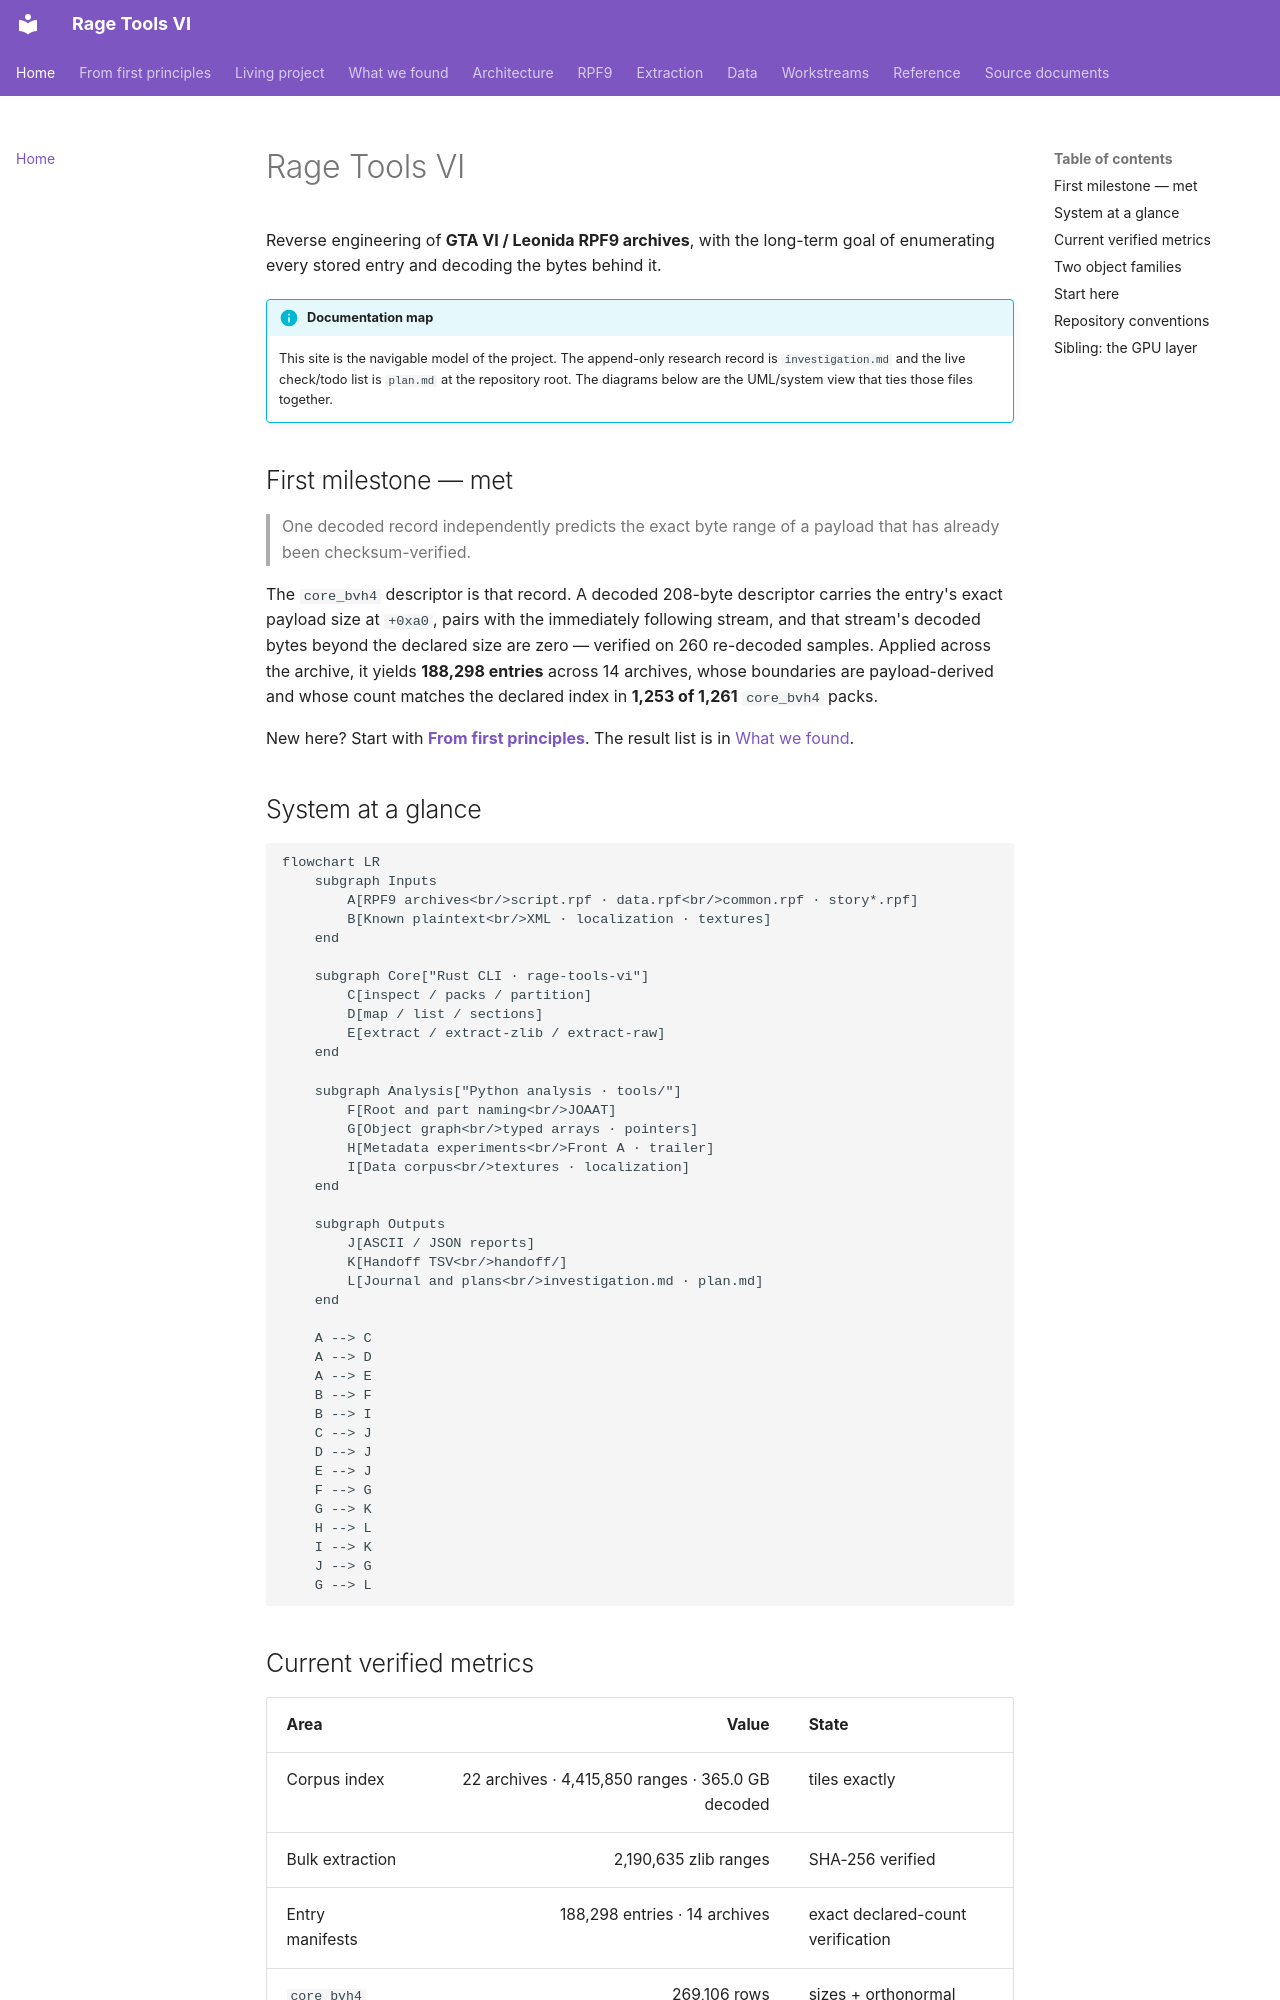

repository: vladbondarenko97/rage-tools-vi · page: index.html · generator: mkdocs

# Rage Tools VI

Reverse engineering of **GTA VI / Leonida RPF9 archives**, with the long-term
goal of enumerating every stored entry and decoding the bytes behind it.

!!! info "Documentation map"
    This site is the navigable model of the project. The append-only research
    record is `investigation.md` and the live check/todo list is `plan.md` at
    the repository root. The diagrams below are the UML/system view that ties those
    files together.

## First milestone — met

> One decoded record independently predicts the exact byte range of a payload
> that has already been checksum-verified.

The `core_bvh4` descriptor is that record. A decoded 208-byte descriptor carries
the entry's exact payload size at `+0xa0`, pairs with the immediately following
stream, and that stream's decoded bytes beyond the declared size are zero —
verified on 260 re-decoded samples. Applied across the archive, it yields
**188,298 entries** across 14 archives, whose boundaries are payload-derived and
whose count matches the declared index in **1,253 of 1,261** `core_bvh4` packs.

New here? Start with **[From first principles](explained.md)**. The result list
is in [What we found](findings.md).

## System at a glance

```mermaid
flowchart LR
    subgraph Inputs
        A[RPF9 archives<br/>script.rpf · data.rpf<br/>common.rpf · story*.rpf]
        B[Known plaintext<br/>XML · localization · textures]
    end

    subgraph Core["Rust CLI · rage-tools-vi"]
        C[inspect / packs / partition]
        D[map / list / sections]
        E[extract / extract-zlib / extract-raw]
    end

    subgraph Analysis["Python analysis · tools/"]
        F[Root and part naming<br/>JOAAT]
        G[Object graph<br/>typed arrays · pointers]
        H[Metadata experiments<br/>Front A · trailer]
        I[Data corpus<br/>textures · localization]
    end

    subgraph Outputs
        J[ASCII / JSON reports]
        K[Handoff TSV<br/>handoff/]
        L[Journal and plans<br/>investigation.md · plan.md]
    end

    A --> C
    A --> D
    A --> E
    B --> F
    B --> I
    C --> J
    D --> J
    E --> J
    F --> G
    G --> K
    H --> L
    I --> K
    J --> G
    G --> L
```
